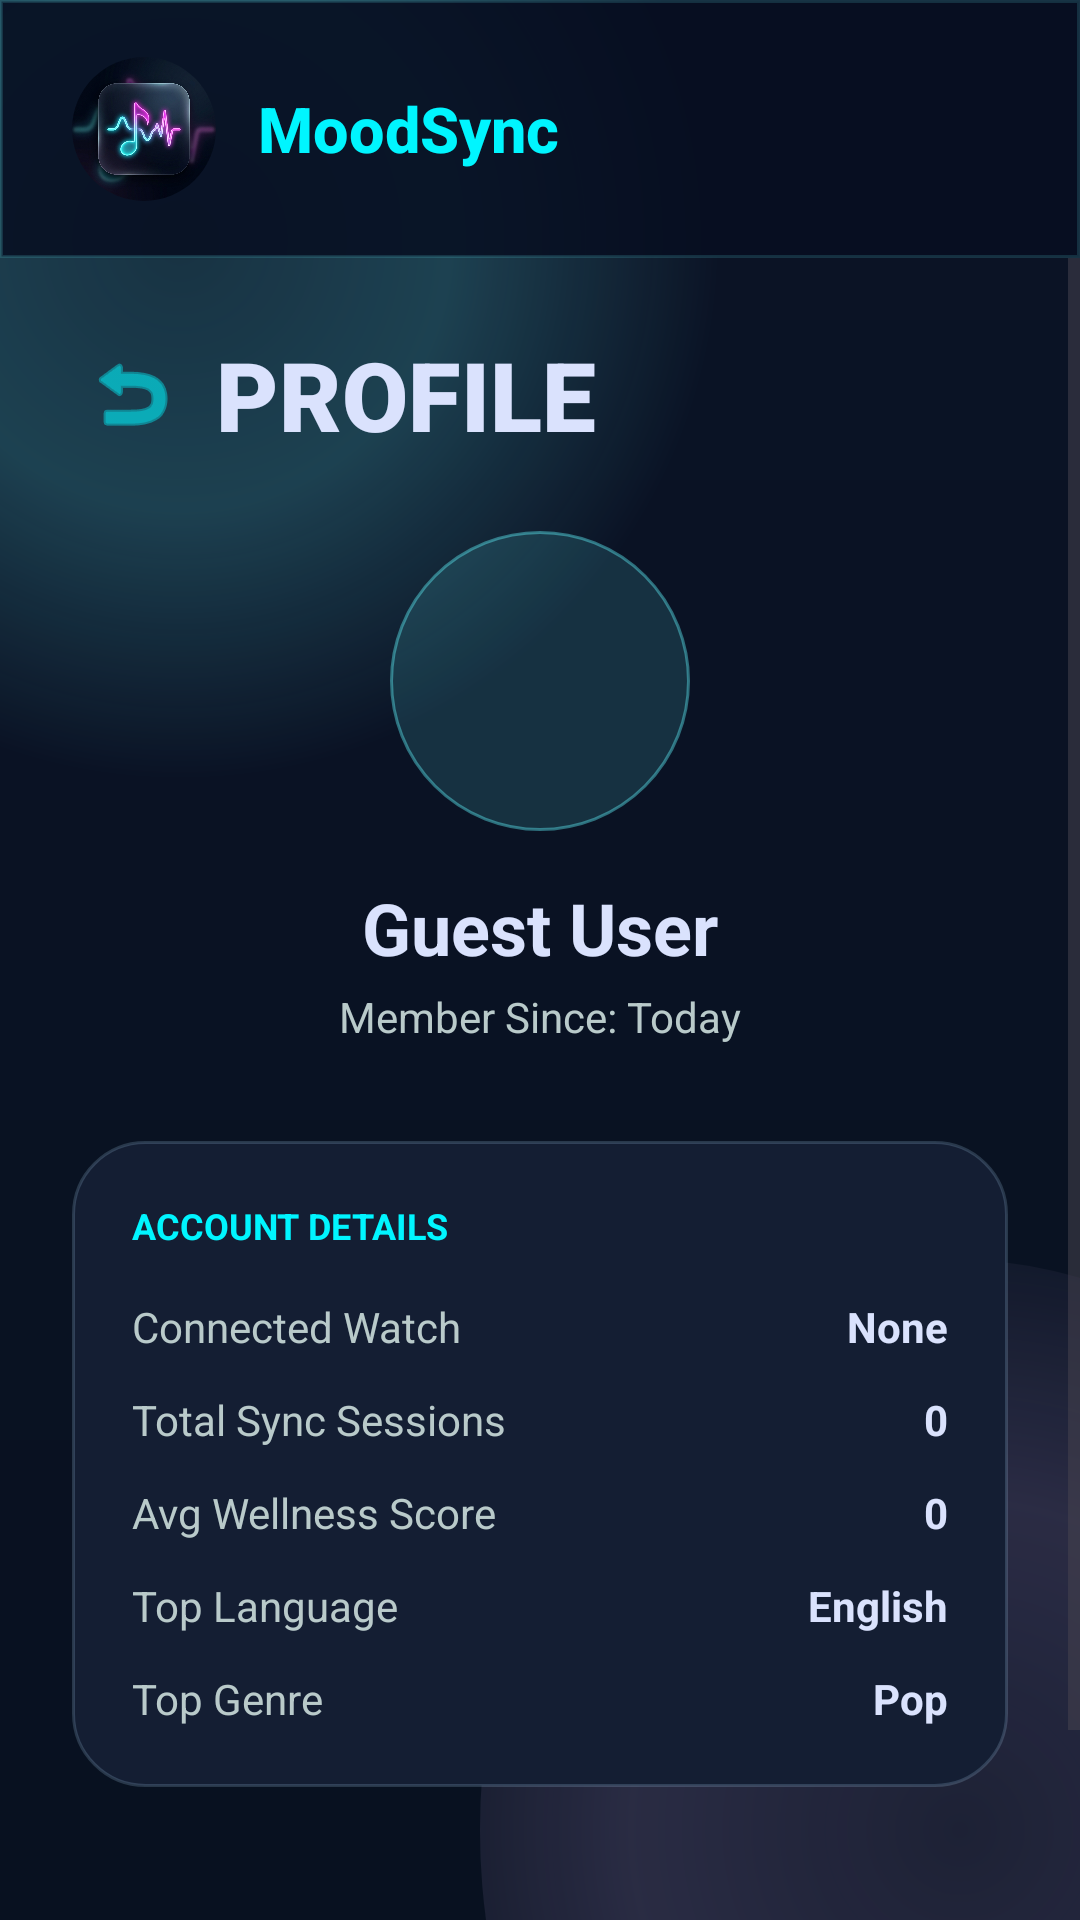

Reconstruct the res/layout file that produces this screen, plus the resources it refers to.
<!-- AndroidManifest.xml: application theme Theme.Genzmusicapp -->
<!-- res/layout/screen_profile.xml -->
<?xml version="1.0" encoding="utf-8"?>
<LinearLayout xmlns:android="http://schemas.android.com/apk/res/android"
    android:layout_width="match_parent"
    android:layout_height="match_parent"
    android:background="@drawable/bg_app"
    android:orientation="vertical">

    <include layout="@layout/view_topbar" />

    <ScrollView
        android:layout_width="match_parent"
        android:layout_height="0dp"
        android:layout_weight="1"
        android:fillViewport="true"
        android:overScrollMode="never">

        <LinearLayout
            android:layout_width="match_parent"
            android:layout_height="wrap_content"
            android:orientation="vertical"
            android:paddingStart="24dp"
            android:paddingTop="24dp"
            android:paddingEnd="24dp"
            android:paddingBottom="116dp">

            <LinearLayout
                android:layout_width="match_parent"
                android:layout_height="wrap_content"
                android:orientation="horizontal"
                android:gravity="center_vertical"
                android:layout_marginBottom="24dp">

                <ImageButton
                    android:id="@+id/backFromProfileBtn"
                    android:layout_width="40dp"
                    android:layout_height="40dp"
                    android:background="?attr/selectableItemBackgroundBorderless"
                    android:src="@android:drawable/ic_menu_revert"
                    android:tint="@color/mood_cyan"
                    android:contentDescription="Back" />

                <TextView
                    android:layout_width="wrap_content"
                    android:layout_height="wrap_content"
                    android:layout_marginStart="8dp"
                    android:fontFamily="sans-serif-black"
                    android:text="PROFILE"
                    android:textColor="@color/mood_text"
                    android:textSize="32sp"
                    android:textStyle="bold" />
            </LinearLayout>

            <ImageView
                android:layout_width="100dp"
                android:layout_height="100dp"
                android:layout_gravity="center_horizontal"
                android:layout_marginBottom="16dp"
                android:src="@drawable/circle_cyan" />

            <TextView
                android:id="@+id/profileName"
                android:layout_width="wrap_content"
                android:layout_height="wrap_content"
                android:layout_gravity="center_horizontal"
                android:text="Guest User"
                android:textColor="@color/mood_text"
                android:textSize="24sp"
                android:textStyle="bold"
                android:layout_marginBottom="4dp"/>

            <TextView
                android:id="@+id/profileMemberSince"
                android:layout_width="wrap_content"
                android:layout_height="wrap_content"
                android:layout_gravity="center_horizontal"
                android:text="Member Since: Today"
                android:textColor="@color/mood_text_muted"
                android:textSize="14sp"
                android:layout_marginBottom="32dp"/>

            
            <LinearLayout
                android:layout_width="match_parent"
                android:layout_height="wrap_content"
                android:background="@drawable/glass_panel"
                android:orientation="vertical"
                android:padding="20dp">

                <TextView
                    android:layout_width="wrap_content"
                    android:layout_height="wrap_content"
                    android:text="ACCOUNT DETAILS"
                    android:textColor="@color/mood_cyan"
                    android:textSize="12sp"
                    android:textStyle="bold"
                    android:layout_marginBottom="16dp"/>

                
                <LinearLayout android:layout_width="match_parent" android:layout_height="wrap_content" android:orientation="horizontal" android:layout_marginBottom="12dp">
                    <TextView android:layout_width="0dp" android:layout_height="wrap_content" android:layout_weight="1" android:text="Connected Watch" android:textColor="@color/mood_text_muted" />
                    <TextView android:id="@+id/profileWatch" android:layout_width="wrap_content" android:layout_height="wrap_content" android:text="None" android:textColor="@color/mood_text" android:textStyle="bold" />
                </LinearLayout>

                
                <LinearLayout android:layout_width="match_parent" android:layout_height="wrap_content" android:orientation="horizontal" android:layout_marginBottom="12dp">
                    <TextView android:layout_width="0dp" android:layout_height="wrap_content" android:layout_weight="1" android:text="Total Sync Sessions" android:textColor="@color/mood_text_muted" />
                    <TextView android:id="@+id/profileSessions" android:layout_width="wrap_content" android:layout_height="wrap_content" android:text="0" android:textColor="@color/mood_text" android:textStyle="bold" />
                </LinearLayout>

                
                <LinearLayout android:layout_width="match_parent" android:layout_height="wrap_content" android:orientation="horizontal" android:layout_marginBottom="12dp">
                    <TextView android:layout_width="0dp" android:layout_height="wrap_content" android:layout_weight="1" android:text="Avg Wellness Score" android:textColor="@color/mood_text_muted" />
                    <TextView android:id="@+id/profileAvgWellness" android:layout_width="wrap_content" android:layout_height="wrap_content" android:text="0" android:textColor="@color/mood_text" android:textStyle="bold" />
                </LinearLayout>

                
                <LinearLayout android:layout_width="match_parent" android:layout_height="wrap_content" android:orientation="horizontal" android:layout_marginBottom="12dp">
                    <TextView android:layout_width="0dp" android:layout_height="wrap_content" android:layout_weight="1" android:text="Top Language" android:textColor="@color/mood_text_muted" />
                    <TextView android:id="@+id/profileLanguage" android:layout_width="wrap_content" android:layout_height="wrap_content" android:text="English" android:textColor="@color/mood_text" android:textStyle="bold" />
                </LinearLayout>

                
                <LinearLayout android:layout_width="match_parent" android:layout_height="wrap_content" android:orientation="horizontal">
                    <TextView android:layout_width="0dp" android:layout_height="wrap_content" android:layout_weight="1" android:text="Top Genre" android:textColor="@color/mood_text_muted" />
                    <TextView android:id="@+id/profileGenre" android:layout_width="wrap_content" android:layout_height="wrap_content" android:text="Pop" android:textColor="@color/mood_text" android:textStyle="bold" />
                </LinearLayout>

            </LinearLayout>

        </LinearLayout>
    </ScrollView>
</LinearLayout>
<!-- res/layout/view_topbar.xml (included above) -->
<?xml version="1.0" encoding="utf-8"?>
<LinearLayout xmlns:android="http://schemas.android.com/apk/res/android"
    xmlns:app="http://schemas.android.com/apk/res-auto"
    android:id="@+id/topbar"
    android:layout_width="match_parent"
    android:layout_height="86dp"
    android:background="@drawable/topbar_bg"
    android:gravity="center_vertical"
    android:orientation="horizontal"
    android:paddingStart="24dp"
    android:paddingEnd="24dp">

    <androidx.cardview.widget.CardView
        android:layout_width="48dp"
        android:layout_height="48dp"
        app:cardCornerRadius="24dp"
        app:cardElevation="0dp"
        app:cardBackgroundColor="@android:color/transparent">
        <ImageView
            android:id="@+id/topAppIcon"
            android:layout_width="match_parent"
            android:layout_height="match_parent"
            android:src="@mipmap/ic_launcher_round"
            android:contentDescription="Emora Icon"
            android:scaleType="centerCrop" />
    </androidx.cardview.widget.CardView>

    <TextView
        android:id="@+id/topBrand"
        android:layout_width="0dp"
        android:layout_height="wrap_content"
        android:layout_marginStart="14dp"
        android:layout_weight="1"
        android:fontFamily="sans-serif-medium"
        android:text="@string/brand_short"
        android:textColor="@color/mood_cyan"
        android:textSize="21sp"
        android:textStyle="bold" />

    <com.google.android.material.imageview.ShapeableImageView
        android:id="@+id/settingsButton"
        android:layout_width="48dp"
        android:layout_height="48dp"
        app:shapeAppearanceOverlay="@style/circleImageView"
        android:contentDescription="Profile"
        android:src="@drawable/ic_person"
        android:scaleType="centerCrop" />
</LinearLayout>
<!-- resources referenced by this layout -->
<resources>
  <color name="mood_cyan">#00f5ff</color>
  <color name="mood_text">#dae2fd</color>
  <color name="mood_text_muted">#b9caca</color>
  <!-- drawable bg_app (drawable) -->
  <?xml version="1.0" encoding="utf-8"?>
  <layer-list xmlns:android="http://schemas.android.com/apk/res/android">
      <item>
          <shape android:shape="rectangle">
              <gradient
                  android:angle="270"
                  android:endColor="#081120"
                  android:startColor="@color/mood_background" />
          </shape>
      </item>
      <item android:bottom="360dp" android:left="-120dp" android:right="120dp" android:top="-120dp">
          <shape android:shape="oval">
              <gradient
                  android:centerColor="#3363F7FF"
                  android:endColor="#0063F7FF"
                  android:gradientRadius="180dp"
                  android:startColor="#2263F7FF"
                  android:type="radial" />
          </shape>
      </item>
      <item android:bottom="-160dp" android:left="160dp" android:right="-120dp" android:top="420dp">
          <shape android:shape="oval">
              <gradient
                  android:centerColor="#28DDB7FF"
                  android:endColor="#00DDB7FF"
                  android:gradientRadius="220dp"
                  android:startColor="#18DDB7FF"
                  android:type="radial" />
          </shape>
      </item>
  </layer-list>
  <!-- drawable circle_cyan (drawable) -->
  <?xml version="1.0" encoding="utf-8"?>
  <shape xmlns:android="http://schemas.android.com/apk/res/android" android:shape="oval">
      <solid android:color="#2263F7FF" />
      <stroke android:width="1dp" android:color="#6663F7FF" />
  </shape>
  <!-- drawable glass_panel (drawable) -->
  <?xml version="1.0" encoding="utf-8"?>
  <shape xmlns:android="http://schemas.android.com/apk/res/android" android:shape="rectangle">
      <solid android:color="#141E33" />
      <stroke android:width="1dp" android:color="#2FB5DCFF" />
      <corners android:radius="24dp" />
      <padding
          android:bottom="1dp"
          android:left="1dp"
          android:right="1dp"
          android:top="1dp" />
  </shape>
  <!-- drawable topbar_bg (drawable) -->
  <?xml version="1.0" encoding="utf-8"?>
  <shape xmlns:android="http://schemas.android.com/apk/res/android" android:shape="rectangle">
      <solid android:color="#D8060E20" />
      <stroke android:width="1dp" android:color="#2463F7FF" />
  </shape>
  <!-- mipmap ic_launcher_round: png bitmap (mipmap-xxxhdpi, 450864 bytes) -->
  <string name="brand_short">MoodSync</string>
  <style name="Theme.Genzmusicapp" parent="Base.Theme.Genzmusicapp" />
  <color name="mood_background">#0b1326</color>
  <style name="Base.Theme.Genzmusicapp" parent="Theme.Material3.DayNight.NoActionBar">
          
          
      </style>
</resources>
